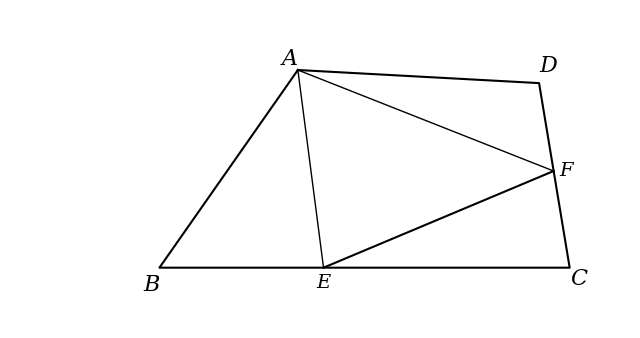

Here is the Python script that generated this plot:
from scipy.optimize import fsolve
import matplotlib.pyplot as plt
import numpy as np

# 定义目标函数，用于求解满足条件的D点坐标
def equations(vars):
    Dx, Dy = vars
    # AB = AD = 4T (这里我们设T=1，即AB=AD=4)
    # BC + CD = 10
    AB = np.linalg.norm(A - B)
    AD = np.linalg.norm(A - np.array([Dx, Dy]))
    BC = np.linalg.norm(B - C)
    CD = np.linalg.norm(C - np.array([Dx, Dy]))
    
    # 我们希望AB=AD=4且BC+CD=10
    eq1 = AD - AB  # AD = AB
    eq2 = BC + CD - 10  # BC + CD = 10
    return [eq1, eq2]

# 计算向量间夹角的函数
def angle_between_vectors(v1, v2):
    """计算两个向量之间的夹角（弧度）"""
    cos_angle = np.dot(v1, v2) / (np.linalg.norm(v1) * np.linalg.norm(v2))
    # 限制cos值在[-1, 1]范围内，防止数值误差导致的问题
    cos_angle = np.clip(cos_angle, -1, 1)
    angle = np.arccos(cos_angle)
    return angle

# 计算顶点角度的函数
def compute_vertex_angle(vertex, point1, point2):
    """计算顶点处两个边的夹角"""
    vec1 = point1 - vertex
    vec2 = point2 - vertex
    return angle_between_vectors(vec1, vec2)

# 定义新的目标函数，用于同时优化D、E、F点以满足所有条件
def full_equations(vars):
    Dx, Dy, t_E, t_F = vars
    
    # 点坐标
    D = np.array([Dx, Dy])
    E = B + t_E * (C - B)  # E在BC边上
    F = C + t_F * (D - C)  # F在CD边上
    
    # 几何条件
    AB = np.linalg.norm(A - B)
    AD = np.linalg.norm(A - D)
    BC = np.linalg.norm(B - C)
    CD = np.linalg.norm(C - D)
    
    # 角度条件
    AE = E - A
    AF = F - A
    AB_vec = B - A
    AD_vec = D - A
    
    angle_EAF = angle_between_vectors(AE, AF)
    angle_BAD = angle_between_vectors(AB_vec, AD_vec)
    half_angle_BAD = angle_BAD / 2
    
    # 方程组
    eq1 = AD - AB                           # AB = AD
    eq2 = BC + CD - 10                      # BC + CD = 10
    eq3 = angle_EAF - half_angle_BAD        # ∠EAF = ½∠BAD
    eq4 = t_E - 0.4                         # 调整E点位置，使其更靠左
    
    return [eq1, eq2, eq3, eq4]

# 设置图形
fig, ax = plt.subplots(figsize=(8, 6))
ax.set_aspect('equal')
ax.axis('off')  # 不显示坐标轴

# 根据题目给出的坐标设置各个点
A = np.array([2.2943, 3.2766])
B = np.array([0.0000, 0.0000])
C = np.array([6.8000, 0.0000])

# 计算满足条件的D点坐标
# 初始猜测值为(5.8, 2.5)
D_sol = fsolve(equations, [5.8, 2.5])
D = np.array(D_sol)

# 通过优化方法计算满足所有条件的E和F点位置
# 初始猜测: D点(5.8, 2.5), E点参数0.4(比之前更靠左), F点参数0.4(比之前更靠下)
full_sol = fsolve(full_equations, [D[0], D[1], 0.4, 0.4])
D_opt = np.array([full_sol[0], full_sol[1]])
E_param = full_sol[2]
F_param = full_sol[3]

# 更新点坐标
D = D_opt
# 再次微调D点位置，使其向下移动一些
D[1] -= 0.1  # D点Y坐标减少，即向下移动
E = B + E_param * (C - B)  # E在BC边上
F = C + F_param * (D - C)  # F在CD边上

# 计算G点，使BG = DF，且G在EB的延长线上
# EB向量
EB_vec = B - E
# 单位化的EB向量
EB_unit = EB_vec / np.linalg.norm(EB_vec)
# BG的长度等于DF的长度
DF_length = np.linalg.norm(D - F)
# G点坐标
G = B + EB_unit * DF_length

# 绘制四边形ABCD
points_ABCD = [A, B, C, D, A]
x_ABCD = [p[0] for p in points_ABCD]
y_ABCD = [p[1] for p in points_ABCD]
ax.plot(x_ABCD, y_ABCD, 'k-', linewidth=1.5)

# 绘制AE、AF、EF
ax.plot([A[0], E[0]], [A[1], E[1]], 'k-', linewidth=1)  # AE改为实线
ax.plot([A[0], F[0]], [A[1], F[1]], 'k-', linewidth=1)  # AF改为实线
ax.plot([E[0], F[0]], [E[1], F[1]], 'k-', linewidth=1.5)

# 绘制辅助线AG和BG
# ax.plot([A[0], G[0]], [A[1], G[1]], 'k--', linewidth=1)  # AG用虚线
# ax.plot([B[0], G[0]], [B[1], G[1]], 'k--', linewidth=1)  # BG用虚线

# 标注点（使用斜体Roman体）
ax.text(A[0], A[1], 'A', fontsize=16, ha='right', va='bottom', fontfamily='serif', style='italic')
ax.text(B[0], B[1]-0.1, 'B', fontsize=16, ha='right', va='top', fontfamily='serif', style='italic')
ax.text(C[0], C[1], 'C', fontsize=16, ha='left', va='top', fontfamily='serif', style='italic')
ax.text(D[0], D[1]+0.1, 'D', fontsize=16, ha='left', va='bottom', fontfamily='serif', style='italic')
ax.text(E[0], E[1]-0.1, 'E', fontsize=14, ha='center', va='top', fontfamily='serif', style='italic')
ax.text(F[0]+0.1, F[1], 'F', fontsize=14, ha='left', va='center', fontfamily='serif', style='italic')
# ax.text(G[0]-0.1, G[1]-0.25, 'G', fontsize=14, ha='left', va='center', fontfamily='serif', style='italic')

# 设置图形范围
all_points = np.array([A, B, C, D, E, F, G])
x_min, x_max = all_points[:,0].min() - 1, all_points[:,0].max() + 1
y_min, y_max = all_points[:,1].min() - 1, all_points[:,1].max() + 1
ax.set_xlim(x_min, x_max)
ax.set_ylim(y_min, y_max)

# 计算并打印三角形CEF的周长
CE = np.linalg.norm(C - E)
EF = np.linalg.norm(E - F)
FC = np.linalg.norm(F - C)
perimeter = CE + EF + FC

# 计算AB, AD, BC, CD长度以验证条件
AB = np.linalg.norm(A - B)
AD = np.linalg.norm(A - D)
BC = np.linalg.norm(B - C)
CD = np.linalg.norm(C - D)

# 计算角度 ∠EAF 和 ½∠BAD
# 向量 AE 和 AF 之间的夹角
AE_vec = E - A
AF_vec = F - A
angle_EAF = angle_between_vectors(AE_vec, AF_vec)

# 向量 AB 和 AD 之间的夹角
AB_vec = B - A
AD_vec = D - A
angle_BAD = angle_between_vectors(AB_vec, AD_vec)
half_angle_BAD = angle_BAD / 2

# 计算A、B、C、D四个角的度数
angle_A = compute_vertex_angle(A, B, D)  # 四边形内角A
angle_B = compute_vertex_angle(B, A, C)  # 四边形内角B
angle_C = compute_vertex_angle(C, B, D)  # 四边形内角C
angle_D = compute_vertex_angle(D, A, C)  # 四边形内角D

print(f"AB = {AB:.4f}")
print(f"AD = {AD:.4f}")
print(f"BC = {BC:.4f}")
print(f"CD = {CD:.4f}")
print(f"BC + CD = {BC + CD:.4f}")
print(f"|AB - AD| = {abs(AB - AD):.4f}")
print(f"∠BAD = {np.degrees(angle_BAD):.4f}°")
print(f"½∠BAD = {np.degrees(half_angle_BAD):.4f}°")
print(f"∠EAF = {np.degrees(angle_EAF):.4f}°")
print(f"|∠EAF - ½∠BAD| = {np.degrees(abs(angle_EAF - half_angle_BAD)):.4f}°")
print(f"E点参数 (BE/BC) = {E_param:.4f}")
print(f"F点参数 (CF/CD) = {F_param:.4f}")
print(f"∠A (四边形内角) = {np.degrees(angle_A):.4f}°")
print(f"∠B (四边形内角) = {np.degrees(angle_B):.4f}°")
print(f"∠C (四边形内角) = {np.degrees(angle_C):.4f}°")
print(f"∠D (四边形内角) = {np.degrees(angle_D):.4f}°")
print(f"CE = {CE:.4f}")
print(f"EF = {EF:.4f}")
print(f"FC = {FC:.4f}")
print(f"三角形CEF的周长 = {perimeter:.4f}")
print("\n各点坐标:")
print(f"A: ({A[0]:.4f}, {A[1]:.4f})")
print(f"B: ({B[0]:.4f}, {B[1]:.4f})")
print(f"C: ({C[0]:.4f}, {C[1]:.4f})")
print(f"D: ({D[0]:.4f}, {D[1]:.4f})")
print(f"E: ({E[0]:.4f}, {E[1]:.4f})")
print(f"F: ({F[0]:.4f}, {F[1]:.4f})")
print(f"G: ({G[0]:.4f}, {G[1]:.4f})")

plt.show()